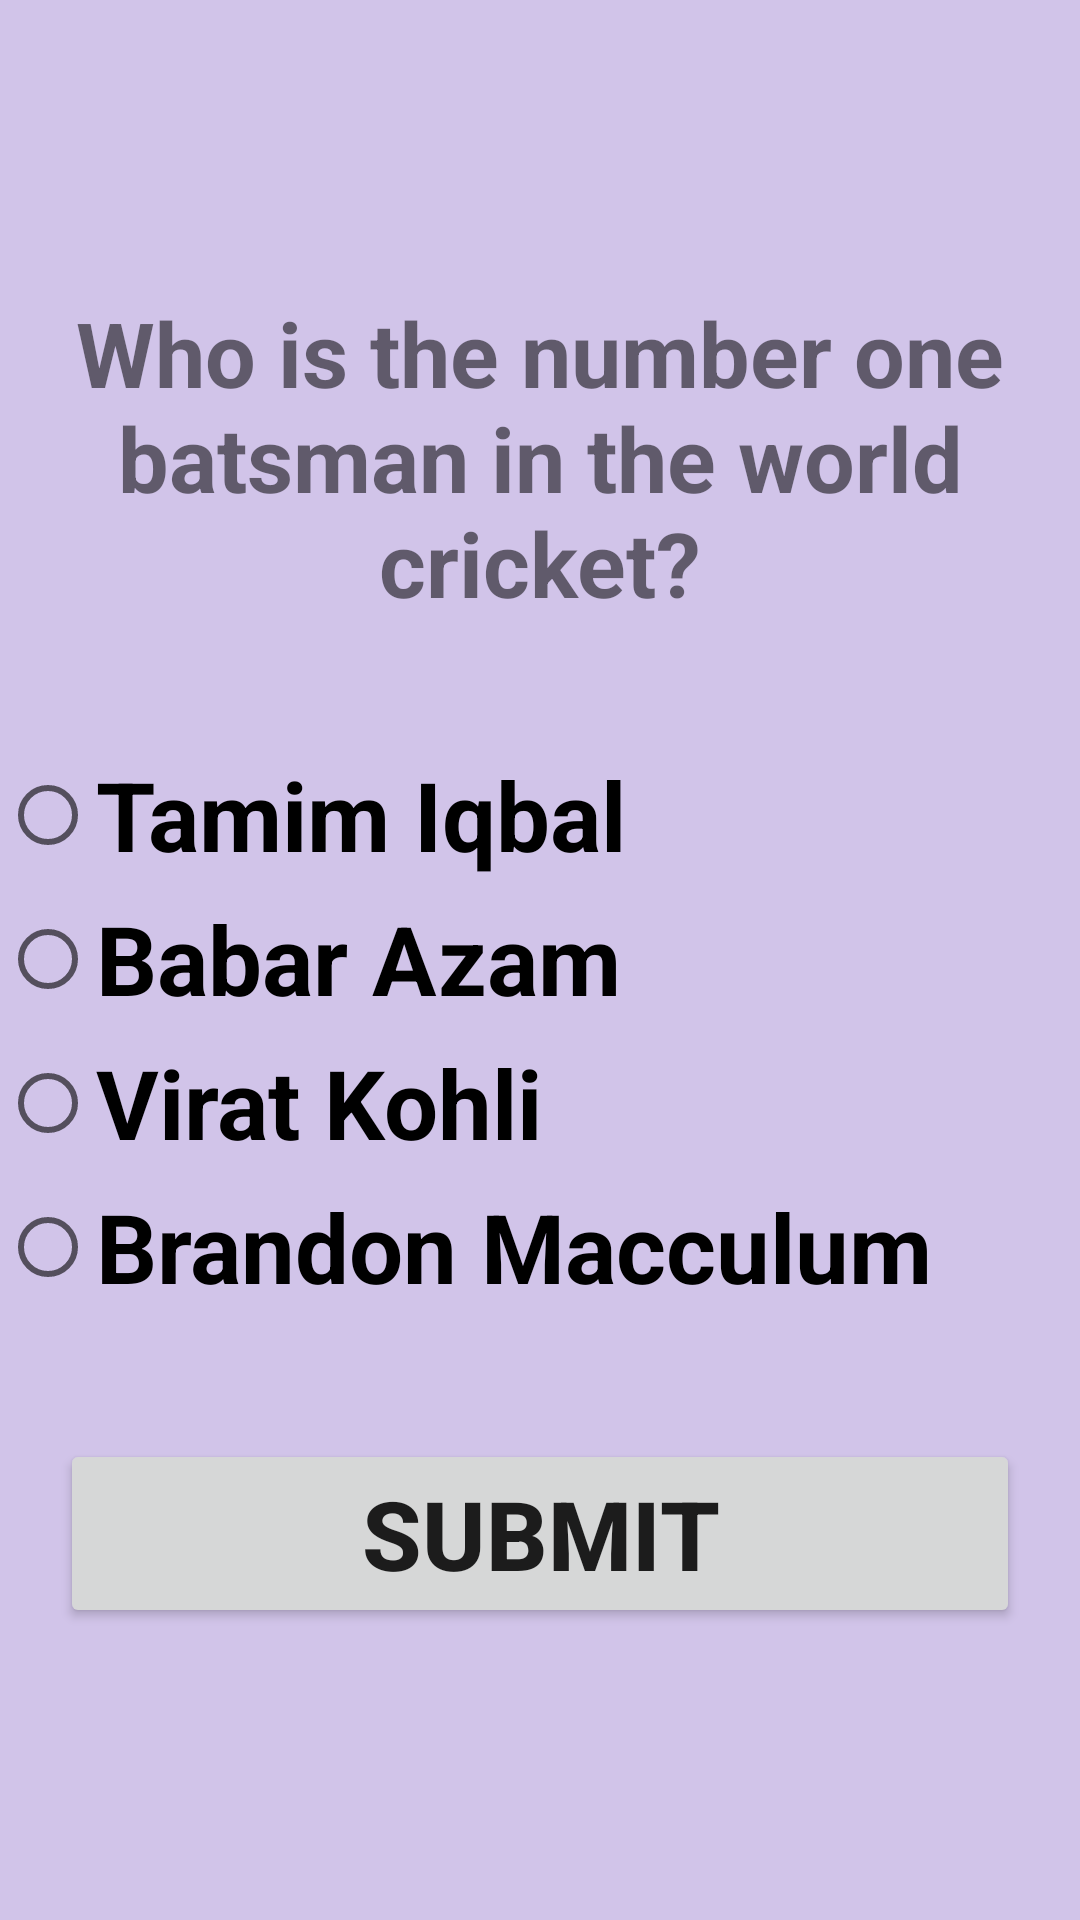

Layout XML and referenced resources for this Android screen:
<!-- AndroidManifest.xml: application theme Theme.SecondQuizGame -->
<!-- res/layout/activity_main2.xml -->
<?xml version="1.0" encoding="utf-8"?>
<LinearLayout xmlns:android="http://schemas.android.com/apk/res/android"
    xmlns:app="http://schemas.android.com/apk/res-auto"
    xmlns:tools="http://schemas.android.com/tools"
    android:layout_width="match_parent"
    android:layout_height="match_parent"
    android:orientation="vertical"
    android:gravity="center"
    android:background="@color/color3"
    tools:context=".MainActivity2">

    <TextView
        android:layout_width="wrap_content"
        android:layout_height="wrap_content"
        android:text="@string/front2"
        android:textStyle="bold"
        android:textSize="30dp"
        android:layout_margin="20dp"
        android:gravity="center"/>
    <RadioGroup
        android:layout_width="match_parent"
        android:layout_height="wrap_content"
        android:layout_marginTop="20dp"
        android:layout_marginBottom="20dp"
        android:id="@+id/radioGroupID">

        <RadioButton
            android:id="@+id/radioButton1ID"
            android:layout_width="match_parent"
            android:layout_height="wrap_content"
            android:text="@string/secondOption1Text"
            android:textSize="32dp"
            android:textStyle="bold"/>
        <RadioButton
            android:id="@+id/radioButton2ID"
            android:layout_width="match_parent"
            android:layout_height="wrap_content"
            android:text="@string/secondOption2Text"
            android:textSize="32dp"
            android:textStyle="bold"/>
        <RadioButton
            android:id="@+id/radioButton3ID"
            android:layout_width="match_parent"
            android:layout_height="wrap_content"
            android:text="@string/secondOption3Text"
            android:textSize="32dp"
            android:textStyle="bold"/>
        <RadioButton
            android:id="@+id/radioButton4ID"
            android:layout_width="match_parent"
            android:layout_height="wrap_content"
            android:text="@string/secondOption4Text"
            android:textSize="32dp"
            android:textStyle="bold"/>


    </RadioGroup>
    <Button
        android:id="@+id/submitButton4ID"
        android:layout_width="match_parent"
        android:layout_height="wrap_content"
        android:text="@string/submitText"
        android:textSize="32dp"
        android:layout_margin="20dp"
        android:onClick="submitFunction"
        android:textStyle="bold"/>
</LinearLayout>
<!-- resources referenced by this layout -->
<resources>
  <color name="color3">#D1C4E9</color>
  <string name="front2">Who is the number one batsman in the world cricket?</string>
  <string name="secondOption1Text">Tamim Iqbal</string>
  <string name="secondOption2Text">Babar Azam</string>
  <string name="secondOption3Text">Virat Kohli</string>
  <string name="secondOption4Text">Brandon Macculum</string>
  <string name="submitText">Submit</string>
  <style name="Theme.SecondQuizGame" parent="Theme.MaterialComponents.DayNight.DarkActionBar">
          
          <item name="colorPrimary">@color/purple_500</item>
          <item name="colorPrimaryVariant">@color/purple_700</item>
          <item name="colorOnPrimary">@color/white</item>
          
          <item name="colorSecondary">@color/teal_200</item>
          <item name="colorSecondaryVariant">@color/teal_700</item>
          <item name="colorOnSecondary">@color/black</item>
          
          <item name="android:statusBarColor" tools:targetApi="l">?attr/colorPrimaryVariant</item>
          
      </style>
  <color name="purple_500">#7986CB</color>
  <color name="purple_700">#FF3700B3</color>
  <color name="white">#FFFFFFFF</color>
  <color name="teal_200">#E1BEE7</color>
  <color name="teal_700">#FF018786</color>
  <color name="black">#FF000000</color>
</resources>
